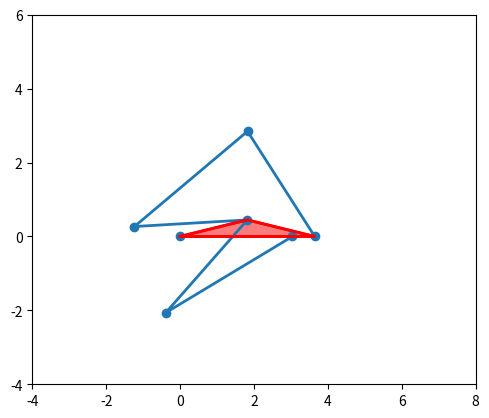

The matplotlib source for this figure:
import numpy as np
import matplotlib.pyplot as plt
from matplotlib.animation import FuncAnimation
import time

global ani

# given
ground = np.hypot(1.821, 0.4476)
l1 = ground # ground 1
l2 = 3.04115625 # crank 1
l3 = 4 # coupler 1
l4 =  3.06065793 # ternary 1

l5 = 3.06065793 # ternary 2
l6 = 4 # coupler 2
l7 = 3.04115625 # end
l8 = ground

# ground geometry (for plotting)
verts = [[0,0], [3.64, 0], [1.821, 0.4476], [0,0]]

origin_y = 0.4476

omega_2 = -1

def fourbarpos(a,b,c,d,th_1,th2,delta=-1):
    th_3_arr = []
    th_4_arr = []
    # print(th2)

    for i in (th2):
    
        # K constants based on link lengths
        K1 = d/a
        K2 = d/c 
        K3 = (a ** 2 - b ** 2 + c ** 2 + d ** 2) / (2 * a * c)
        K4 = d/b
        K5 = (c ** 2 - d ** 2 - a ** 2 - b ** 2)/(2 * a * b)
        
        th_1 = np.deg2rad(th_1)
        th_2 = np.deg2rad(i)  # converting to rads
        A = -K1 - K2*np.cos(th_2) + K3 + np.cos(th_2)
        B = -2*np.sin(th_2)
        C = K1 - K2*np.cos(th_2) + K3 - np.cos(th_2)
        D = np.cos(th_2) - K1 +K4*np.cos(th_2) + K5
        E = -2*np.sin(th_2)
        F = K1 + (K4 - 1)*np.cos(th_2) + K5
        
        # We don't want to handle imaginary roots
        disc_4 = B**2-(4*A*C)
        disc_3 = E**2-(4*D*F)
        if disc_4 < 0 or disc_3 < 0:
            # print (B,A,C,E,D,F)
            # print (disc_3,disc_4)
            # print('rip2')
            raise SystemExit('Error: This function does not handle imaginary roots')
        
        # Solve for thetas 
        th_4 = 2*np.arctan2((-B + delta*np.sqrt(B**2-4*A*C)),(2*A))
        th_3 = 2*np.arctan2((-E + delta*np.sqrt(E**2-4*D*F)),(2*D))

        th_3_arr.append(np.rad2deg(th_3))
        th_4_arr.append(np.rad2deg(th_4))

    return np.zeros(361), th2, np.array(th_3_arr), np.array(th_4_arr)

def plotFourBar(links, thetas, index):
    assert len(links) == 4, "There should be 4 link lengths"
    assert len(thetas) == 4, "There should be 4 lists of angles"

    # Convert angles to radians
    thetas = [np.deg2rad(theta[index]) for theta in thetas]

    # Calculate positions
    x_positions = [0]
    y_positions = [0] 

    for i in range(2):
        x_positions.append(x_positions[i] + links[i]*np.cos(thetas[i]))
        y_positions.append(y_positions[i] + links[i]*np.sin(thetas[i]))

    # # For the last link, we need to close the loop
    x_positions.append(1.821)
    y_positions.append(0.4476)
    
    x_positions.append(0)
    y_positions.append(0)


    # print(x_positions)
    # print(y_positions)
    
    # Plot
    plt.figure()
    
    # plot ground triangle
    gndX, gndY = zip(*verts)
    plt.plot(gndX, gndY, 'r-', lw=2)
    plt.fill(gndX, gndY, 'r', alpha=0.3)
    
    for i in range(4):
        plt.plot([x_positions[i], x_positions[i+1]], [y_positions[i], y_positions[i+1]], 'o-', lw=2)
    
    plt.xlim(-4, 8)
    plt.ylim(-6, 6)
    plt.gca().set_aspect('equal', adjustable='box')
    plt.tight_layout()
    plt.legend(['Ground', 'Ground', 'Link 2', 'Link 3', 'Link 4', 'Link 1'])
    plt.grid()
    plt.show()
    
def animateFourBar(links, thetas):
    fig, ax = plt.subplots()
    ax.set_aspect('equal')
    # Initial positions
    x_positions = [0]
    y_positions = [0]

    for i in range(2):
        x_positions.append(x_positions[i] + links[i]*np.cos(thetas[i]))
        y_positions.append(y_positions[i] + links[i]*np.sin(thetas[i]))

    # # For the last link, we need to close the loop
    # x_positions.append(1.821)
    # y_positions.append(0.4476)

    # Set the x and y limits
    ax.set_xlim(-4, 8)
    ax.set_ylim(-6, 6)

    # Plot
    line, = ax.plot(x_positions[0], y_positions[0], 'o-', lw=2)

    def update(frame):
        # Update thetas
        thetas_frame = [np.deg2rad(theta[frame]) for theta in thetas]

        # Calculate new positions
        x_positions = [0] 
        y_positions = [0] 
        
        # plot ground triangle
        gndX, gndY = zip(*verts)
        plt.plot(gndX, gndY, 'r-', lw=2)
        plt.fill(gndX, gndY, 'r', alpha=0.3)
        
        plt.grid()
        for i in range(2):
            x_positions.append(x_positions[i] + links[i]*np.cos(thetas_frame[i]))
            y_positions.append(y_positions[i] + links[i]*np.sin(thetas_frame[i]))


        # For the last link, we need to close the loop
        x_positions.append(1.821)
        y_positions.append(0.4476)
    
        x_positions.append(0)
        y_positions.append(0)
        
        # print(x_positions[2], y_positions[2])
        # time.sleep(0.2)
        # Update line data
        line.set_data(x_positions, y_positions)
        return line,
    
    ani = FuncAnimation(fig, update, frames=range(len(thetas[0])), blit=True, interval = 10)

    plt.show()

def plotSixBar(links, thetas, index):
    assert len(links) == 8, "There should be 8 link lengths"
    assert len(thetas) == 8, "There should be 8 lists of angles"

    # Convert angles to radians
    thetas = [np.deg2rad(theta[index]) for theta in thetas]

    # Calculate positions
    x_positions = [0]
    y_positions = [0] 

    for i in range(2):
        x_positions.append(x_positions[i-1] + links[i]*np.cos(thetas[i]))
        y_positions.append(y_positions[i-1] + links[i]*np.sin(thetas[i]))

    # # For the last link, we need to close the loop
    x_positions.append(1.821)
    y_positions.append(0.4476)
    
    # x_positions.append(0)
    # y_positions.append(0)
    for i in range(4, 6):
        x_positions.append(x_positions[i-1] + links[i]*np.cos(thetas[i]))
        y_positions.append(y_positions[i-1] + links[i]*np.sin(thetas[i]))
    
    # print(len(x_positions))

    x_positions.append(3.64293832)
    y_positions.append(0)

    print(x_positions)
    print(y_positions)
    
    # Plot
    plt.figure()
    
    # plot ground triangle
    gndX, gndY = zip(*verts)
    plt.plot(gndX, gndY, 'r-', lw=2)
    plt.fill(gndX, gndY, 'r', alpha=0.3)
    print(len(x_positions))
    for i in range(6):
        plt.plot([x_positions[i], x_positions[i+1]], [y_positions[i], y_positions[i+1]], 'o-', lw=2)
    
    plt.xlim(-4, 8)
    plt.ylim(-6, 6)
    plt.gca().set_aspect('equal', adjustable='box')
    plt.tight_layout()
    plt.legend(['Ground', 'Ground', 'Link 2', 'Link 3', 'Link 4', 'Link 4', 'Link 5', 'Link 6'])
    plt.grid()
    plt.show()
    
def animateSixBar(links, thetas):
    fig, ax = plt.subplots()
    ax.set_aspect('equal')
    # Initial positions
    x_positions = [0]
    y_positions = [0]

    for i in range(2):
        for j in range(2):
            x_positions.append(x_positions[i] + links[i]*np.cos(thetas[i][j]))
            y_positions.append(y_positions[i] + links[i]*np.sin(thetas[i][j]))

    # # For the last link, we need to close the loop
    # x_positions.append(1.821)
    # y_positions.append(0.4476)

    # Set the x and y limits
    ax.set_xlim(-4, 8)
    ax.set_ylim(-6, 6)
    # print(1)
    # Plot
    line, = ax.plot(x_positions[0], y_positions[0], 'o-', lw=2)
    # print(type(thetas))
    def update(frame):
        # Update thetas
        # print(frame)

        thetas_frame = [np.deg2rad(theta[frame]) for theta in thetas]
        thetas_frame = [list(x) for x in zip(*thetas_frame)]
        print(thetas_frame[0][0])

        # Calculate new positions
        x_positions = [0] 
        y_positions = [0] 
        
        # plot ground triangle
        gndX, gndY = zip(*verts)
        plt.plot(gndX, gndY, 'r-', lw=2)
        plt.fill(gndX, gndY, 'r', alpha=0.3)
        # print(2)
        plt.grid()
        for i in range(2):
            x_positions.append(x_positions[i] + links[i]*np.cos(thetas_frame[frame][i]))
            y_positions.append(y_positions[i] + links[i]*np.sin(thetas_frame[frame][i]))

        # print(3)
        # For the last link, we need to close the loop
        x_positions.append(1.821)
        y_positions.append(0.4476)
    
        # x_positions.append(0)
        # y_positions.append(0)
        # print('x pos ' + str(len(x_positions)))
        # print('test', links[4])
        for i in range(4, 6):
            
            x_positions.append(x_positions[i-1] + links[i]*np.cos(thetas_frame[frame][i]))
            y_positions.append(y_positions[i-1] + links[i]*np.sin(thetas_frame[frame][i]))
    
    
        # print('x pos ' + str(len(x_positions)))
        # print(x_positions[3], y_positions[3], np.hypot(x_positions[3], y_positions[3]))
        # print(len(x_positions))

        x_positions.append(3.64293832)
        y_positions.append(0)
        # print(4)
        
        # print(x_positions[2], y_positions[2])
        # time.sleep(0.2)
        # Update line data
        line.set_data(x_positions, y_positions)
        return line,
    
    ani = FuncAnimation(fig, update, frames=range(len(thetas[0])), blit=True, interval = 10)

    plt.show()



def gptanimateSixBar(links, thetas, velocities):
    fig, ax = plt.subplots()
    ax.set_aspect('equal')
    # Initial positions
    x_positions = [0]
    y_positions = [0]

    for i in range(2):
        for j in range(2):
            x_positions.append(x_positions[i] + links[i]*np.cos(thetas[i][j]))
            y_positions.append(y_positions[i] + links[i]*np.sin(thetas[i][j]))

    ax.set_xlim(-4, 8)
    ax.set_ylim(-4, 6)
    Q = ax.quiver([], [], [], [], angles='xy', scale_units='xy', scale=1)

    line, = ax.plot(x_positions[0], y_positions[0], 'o-', lw=2)

    def update(frame):
        # thetas_frame = [np.deg2rad(theta[frame]) for theta in thetas]
        thetas_frame = [np.deg2rad(theta[frame]) for theta in thetas]
        velocity_frame = [vel[frame] for vel in velocities]
        print(links)
        # thetas_frame = [list(x) for x in zip(*thetas_frame)]

        x_positions = [0] 
        y_positions = [0] 

        gndX, gndY = zip(*verts)
        plt.plot(gndX, gndY, 'r-', lw=2)
        plt.fill(gndX, gndY, 'r', alpha=0.3)
        plt.grid()
        
        print(f"Frame: {frame}, Length of thetas[0]: {len(thetas[0])}")
        print(f"Length of thetas_frame: {len(thetas_frame)}")
        print(f"Length of links: {len(links)}")
        
        for i in range(2):
            x_positions.append(x_positions[i] + links[i]*np.cos(thetas_frame[i]))
            y_positions.append(y_positions[i] + links[i]*np.sin(thetas_frame[i]))

        # hardcode the ground link
        x_positions.append(1.821)
        y_positions.append(0.4476)

        for i in range(4, 6):
            x_positions.append(x_positions[i-1] + links[i]*np.cos(thetas_frame[i]))
            y_positions.append(y_positions[i-1] + links[i]*np.sin(thetas_frame[i]))

        # hardcode the ground link
        x_positions.append(3.64293832)
        y_positions.append(0)

        Q.set_UVC(velocity_frame[0], velocity_frame[0])
        # Q.set_offsets(np.array([x_positions, y_positions]).T)
        # for i in range(len(x_positions) - 1):
        #     # Calculate the velocity components
        #     u = velocity_frame[i]
        #     v = velocity_frame[i]

        #     # Plot the arrow
        #     plt.quiver(x_positions[i], y_positions[i], u, v, angles='xy', scale_units='xy', scale=1)
        
        line.set_data(x_positions, y_positions)
        return line, Q,

    ani = FuncAnimation(fig, update, frames=range(len(thetas[0])), blit=True, interval = 10)

    plt.show()
    return ani  # Return the animation object



########## MAIN ##########
    
th1, th2, th3, th4 = (fourbarpos(l2,l3,l4,l1,0,np.linspace(0,361,361)))
th1 = [13.8094803531 for x in th1] # angle of ground
links1 = [l2, l3, l4, l1]
thetas1 = [th2, th3, th4, th1]
# plotFourBar(links1, thetas1, 113)
# animateFourBar(links1, thetas1)


th5, th6, th7, th8 = (fourbarpos(l5,l6,l7,l8,0,th4 - 39.01))
# print(th4 - th6) # th6 is constant angle between ternary links
links2 = [l5, l6, l7, l8] # note that position of l5 is not the same as th5 in list below
thetas2 = [th6, th7, th8, th5]
# plotFourBar(links2, thetas2, 113)
# animateFourBar(links2, thetas2)

links3 = [l2, l3, l4, l1, l5, l6, l7, l8] # note that position of l5 is not the same as th5 in list below
# print(links3)
thetas3 = [th2, th3, th4, th1, th6, th7, th8, th5]
# plotSixBar(links3, thetas3, 50)
# animateSixBar(links3, thetas3)

vel2 = [1 for x in range(len(th2))]
vel3 = [1 for x in range(len(th3))]
vel4 = [1 for x in range(len(th4))]
vel5 = [1 for x in range(len(th5))]
vel6 = [1 for x in range(len(th6))]
vel7 = [1 for x in range(len(th7))]

vels = [vel2, vel3, vel4, vel5, vel6, vel7]
gptanimateSixBar(links3, thetas3, vels)

